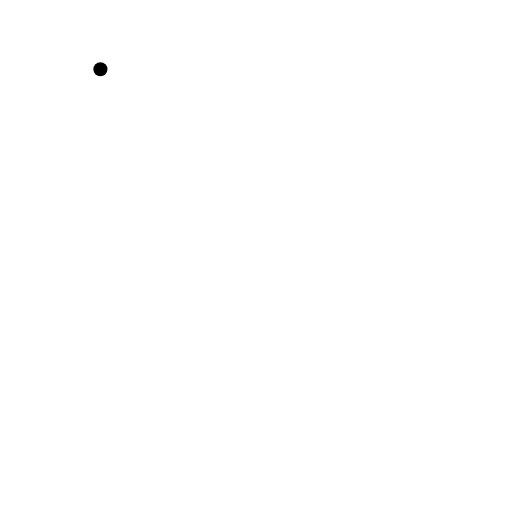
t = 0.00 s
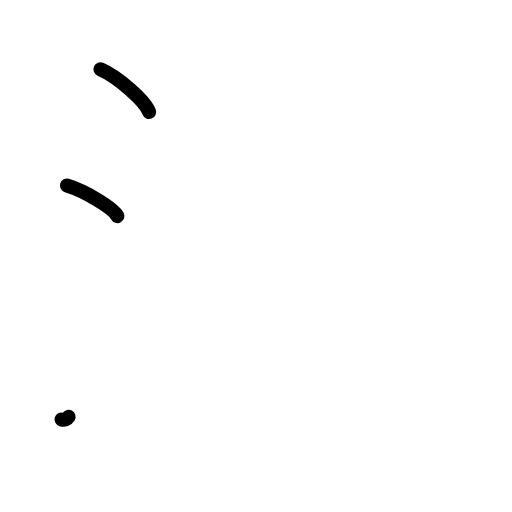
t = 2.25 s
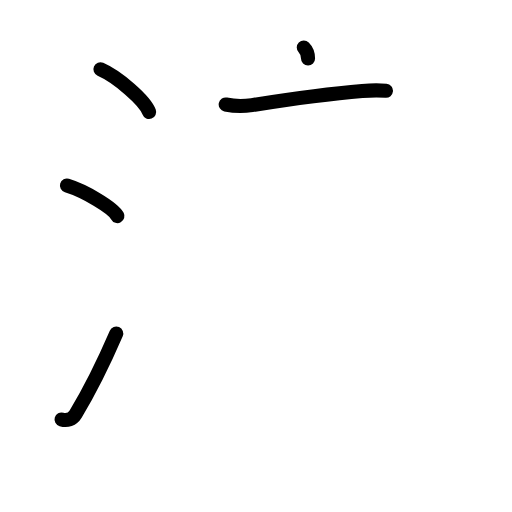
t = 4.38 s
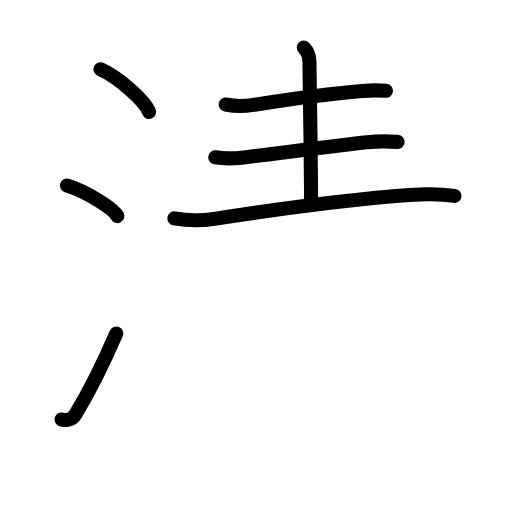
t = 6.58 s
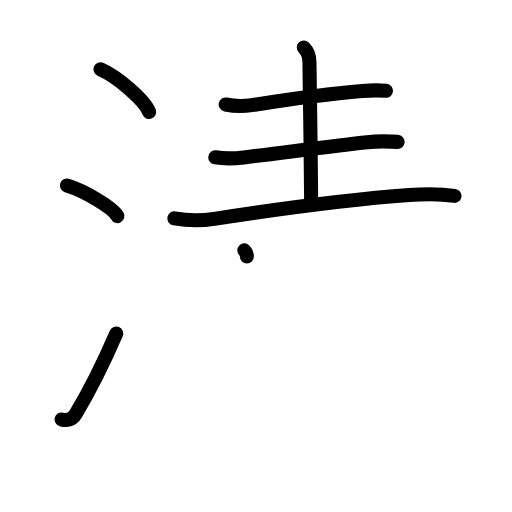
t = 7.17 s
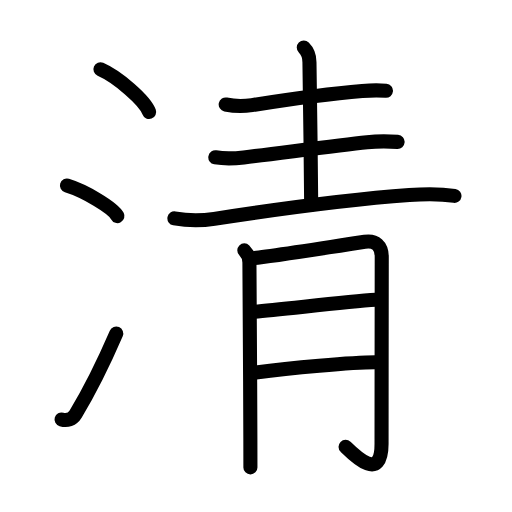
t = 11.00 s

The animated SVG that drew these frames (rendered in a browser with its animation timeline set to each time). Animation: 34 SMIL elements (animate=34); one cycle of 11.00 s.

<?xml version="1.0" encoding="UTF-8"?>
<!--
AniKanjiVG is licensed by CC-BY-SA Paul C. Sommerhoff (https://bitbucket.org/sommerhoff/anikanjivg).
AniKanjiVG uses KanjiVG which is licensed by CC-BY-SA Ulrich Apel (http://kanjivg.tagaini.net).
See also http://creativecommons.org/licenses/by-sa/3.0/
-->
<svg xmlns:kvg='http://kanjivg.tagaini.net' xmlns='http://www.w3.org/2000/svg' width='109' height='109' viewBox='0 0 109 109' style='fill:none;stroke:#000000;stroke-width:3;stroke-linecap:round;stroke-linejoin:round;' id="kvg:kanji_06e05"><g id="kvg:06e05" kvg:element="清"><g id="kvg:06e05-g1" kvg:element="氵" kvg:variant="true" kvg:original="水" kvg:position="left" kvg:radical="general"><path id="kvg:06e05-s1" kvg:type="㇔" d="M21.38,14.75c3.66,1.6,9.45,6.6,10.37,9.09"><animate attributeName="d" begin="0.0s" dur="1.0s" from="M21.38,14.75C21.38,14.75,21.38,14.75,21.38,14.75" to="M21.38,14.75c3.66,1.6,9.45,6.6,10.37,9.09" />
</path>
<path id="kvg:06e05-s2" kvg:type="㇔" d="M14.25,39.5c3.79,1.15,9.8,4.72,10.75,6.5"><animate attributeName="d" begin="1.0s" dur="1.0s" from="M14.25,39.5C14.25,39.5,14.25,39.5,14.25,39.5" to="M14.25,39.5c3.79,1.15,9.8,4.72,10.75,6.5" />
<animate attributeName="d" begin="0s" dur="1.0s" from="M-100,-100" to="M-100,-100" />
</path>
<path id="kvg:06e05-s3" kvg:type="㇀" d="M13.1,89.3c1.17,0.34,2.3,0,3-1.15c2.97-4.9,5.95-10.9,8.65-17.15"><animate attributeName="d" begin="2.0s" dur="0.5s" from="M13.1,89.3C13.1,89.3,13.1,89.3,13.1,89.3" to="M13.1,89.3c1.17,0.34,2.3,0,3-1.15" />
<animate attributeName="d" begin="2.5s" dur="0.5s" from="M13.1,89.3c1.17,0.34,2.3,0,3-1.15c0,0,0,0,0,0,0" to="M13.1,89.3c1.17,0.34,2.3,0,3-1.15c2.97-4.9,5.95-10.9,8.65-17.15" />
<animate attributeName="d" begin="0s" dur="2.0s" from="M-100,-100" to="M-100,-100" />
</path>
</g>
<g id="kvg:06e05-g2" kvg:element="青" kvg:position="right" kvg:phon="青"><g id="kvg:06e05-g3" kvg:position="top"><path id="kvg:06e05-s4" kvg:type="㇐" d="M48.05,22.25c1.82,0.38,3.85,0.4,5.59,0.13c7.11-1.12,17.36-2.5,23.48-3.01c1.69-0.14,3.35-0.19,5.05-0.05"><animate attributeName="d" begin="3.0s" dur="0.3333333333333333s" from="M48.05,22.25C48.05,22.25,48.05,22.25,48.05,22.25" to="M48.05,22.25c1.82,0.38,3.85,0.4,5.59,0.13" />
<animate attributeName="d" begin="3.3333333333333335s" dur="0.3333333333333333s" from="M48.05,22.25c1.82,0.38,3.85,0.4,5.59,0.13c0,0,0,0,0,0,0" to="M48.05,22.25c1.82,0.38,3.85,0.4,5.59,0.13c7.11-1.12,17.36-2.5,23.48-3.01" />
<animate attributeName="d" begin="3.6666666666666665s" dur="0.3333333333333333s" from="M48.05,22.25c1.82,0.38,3.85,0.4,5.59,0.13c7.11-1.12,17.36-2.5,23.48-3.01c0,0,0,0,0,0,0" to="M48.05,22.25c1.82,0.38,3.85,0.4,5.59,0.13c7.11-1.12,17.36-2.5,23.48-3.01c1.69-0.14,3.35-0.19,5.05-0.05" />
<animate attributeName="d" begin="0s" dur="3.0s" from="M-100,-100" to="M-100,-100" />
</path>
<path id="kvg:06e05-s5" kvg:type="㇑a" d="M64.67,10.13c0.85,0.85,1.21,1.99,1.21,3.1c0,3.65,0.37,22.77,0.37,30.39"><animate attributeName="d" begin="4.0s" dur="0.5s" from="M64.67,10.13C64.67,10.13,64.67,10.13,64.67,10.13" to="M64.67,10.13c0.85,0.85,1.21,1.99,1.21,3.1" />
<animate attributeName="d" begin="4.5s" dur="0.5s" from="M64.67,10.13c0.85,0.85,1.21,1.99,1.21,3.1c0,0,0,0,0,0,0" to="M64.67,10.13c0.85,0.85,1.21,1.99,1.21,3.1c0,3.65,0.37,22.77,0.37,30.39" />
<animate attributeName="d" begin="0s" dur="4.0s" from="M-100,-100" to="M-100,-100" />
</path>
<path id="kvg:06e05-s6" kvg:type="㇐" d="M45.84,33.49c2.29,0.39,4.15,0.25,6.06,0.02c7.48-0.89,19.54-2.51,26.25-3.23c2.08-0.22,4.4-0.21,6.5-0.08"><animate attributeName="d" begin="5.0s" dur="0.3333333333333333s" from="M45.84,33.49C45.84,33.49,45.84,33.49,45.84,33.49" to="M45.84,33.49c2.29,0.39,4.15,0.25,6.06,0.02" />
<animate attributeName="d" begin="5.333333333333333s" dur="0.3333333333333333s" from="M45.84,33.49c2.29,0.39,4.15,0.25,6.06,0.02c0,0,0,0,0,0,0" to="M45.84,33.49c2.29,0.39,4.15,0.25,6.06,0.02c7.48-0.89,19.54-2.51,26.25-3.23" />
<animate attributeName="d" begin="5.666666666666667s" dur="0.3333333333333333s" from="M45.84,33.49c2.29,0.39,4.15,0.25,6.06,0.02c7.48-0.89,19.54-2.51,26.25-3.23c0,0,0,0,0,0,0" to="M45.84,33.49c2.29,0.39,4.15,0.25,6.06,0.02c7.48-0.89,19.54-2.51,26.25-3.23c2.08-0.22,4.4-0.21,6.5-0.08" />
<animate attributeName="d" begin="0s" dur="5.0s" from="M-100,-100" to="M-100,-100" />
</path>
<path id="kvg:06e05-s7" kvg:type="㇐" d="M37.13,46.49c2.82,0.51,5.69,0.53,8.48,0.1c13.64-2.1,30.55-4.27,41.52-5.07c3.49-0.26,6.74-0.26,9.62,0.18"><animate attributeName="d" begin="6.0s" dur="0.3333333333333333s" from="M37.13,46.49C37.13,46.49,37.13,46.49,37.13,46.49" to="M37.13,46.49c2.82,0.51,5.69,0.53,8.48,0.1" />
<animate attributeName="d" begin="6.333333333333333s" dur="0.3333333333333333s" from="M37.13,46.49c2.82,0.51,5.69,0.53,8.48,0.1c0,0,0,0,0,0,0" to="M37.13,46.49c2.82,0.51,5.69,0.53,8.48,0.1c13.64-2.1,30.55-4.27,41.52-5.07" />
<animate attributeName="d" begin="6.666666666666667s" dur="0.3333333333333333s" from="M37.13,46.49c2.82,0.51,5.69,0.53,8.48,0.1c13.64-2.1,30.55-4.27,41.52-5.07c0,0,0,0,0,0,0" to="M37.13,46.49c2.82,0.51,5.69,0.53,8.48,0.1c13.64-2.1,30.55-4.27,41.52-5.07c3.49-0.26,6.74-0.26,9.62,0.18" />
<animate attributeName="d" begin="0s" dur="6.0s" from="M-100,-100" to="M-100,-100" />
</path>
</g>
<g id="kvg:06e05-g4" kvg:element="月" kvg:position="bottom"><path id="kvg:06e05-s8" kvg:type="㇑/㇒" d="M52.01,53.3c0.78,0.78,1.09,1.57,1.09,2.6c0,0.56,0.16,22.54,0.2,37.47c0.01,2.23,0.01,4.31,0.01,6.13"><animate attributeName="d" begin="7.0s" dur="0.3333333333333333s" from="M52.01,53.3C52.01,53.3,52.01,53.3,52.01,53.3" to="M52.01,53.3c0.78,0.78,1.09,1.57,1.09,2.6" />
<animate attributeName="d" begin="7.333333333333333s" dur="0.3333333333333333s" from="M52.01,53.3c0.78,0.78,1.09,1.57,1.09,2.6c0,0,0,0,0,0,0" to="M52.01,53.3c0.78,0.78,1.09,1.57,1.09,2.6c0,0.56,0.16,22.54,0.2,37.47" />
<animate attributeName="d" begin="7.666666666666667s" dur="0.3333333333333333s" from="M52.01,53.3c0.78,0.78,1.09,1.57,1.09,2.6c0,0.56,0.16,22.54,0.2,37.47c0,0,0,0,0,0,0" to="M52.01,53.3c0.78,0.78,1.09,1.57,1.09,2.6c0,0.56,0.16,22.54,0.2,37.47c0.01,2.23,0.01,4.31,0.01,6.13" />
<animate attributeName="d" begin="0s" dur="7.0s" from="M-100,-100" to="M-100,-100" />
</path>
<path id="kvg:06e05-s9" kvg:type="㇆a" d="M54.18,54.92c2.17-0.15,21.87-3.19,23.47-3.44c2.35-0.36,3.62,0.89,3.62,3.19c0,5.33-0.04,26.58-0.04,39.81c0,8.14-5.48,2.77-7.66,0.64"><animate attributeName="d" begin="8.0s" dur="0.25s" from="M54.18,54.92C54.18,54.92,54.18,54.92,54.18,54.92" to="M54.18,54.92c2.17-0.15,21.87-3.19,23.47-3.44" />
<animate attributeName="d" begin="8.25s" dur="0.25s" from="M54.18,54.92c2.17-0.15,21.87-3.19,23.47-3.44c0,0,0,0,0,0,0" to="M54.18,54.92c2.17-0.15,21.87-3.19,23.47-3.44c2.35-0.36,3.62,0.89,3.62,3.19" />
<animate attributeName="d" begin="8.5s" dur="0.25s" from="M54.18,54.92c2.17-0.15,21.87-3.19,23.47-3.44c2.35-0.36,3.62,0.89,3.62,3.19c0,0,0,0,0,0,0" to="M54.18,54.92c2.17-0.15,21.87-3.19,23.47-3.44c2.35-0.36,3.62,0.89,3.62,3.19c0,5.33-0.04,26.58-0.04,39.81" />
<animate attributeName="d" begin="8.75s" dur="0.25s" from="M54.18,54.92c2.17-0.15,21.87-3.19,23.47-3.44c2.35-0.36,3.62,0.89,3.62,3.19c0,5.33-0.04,26.58-0.04,39.81c0,0,0,0,0,0,0" to="M54.18,54.92c2.17-0.15,21.87-3.19,23.47-3.44c2.35-0.36,3.62,0.89,3.62,3.19c0,5.33-0.04,26.58-0.04,39.81c0,8.14-5.48,2.77-7.66,0.64" />
<animate attributeName="d" begin="0s" dur="8.0s" from="M-100,-100" to="M-100,-100" />
</path>
<path id="kvg:06e05-s10" kvg:type="㇐a" d="M54.18,66.35c5.94-0.47,19.07-2.1,25.83-2.53"><animate attributeName="d" begin="9.0s" dur="1.0s" from="M54.18,66.35C54.18,66.35,54.18,66.35,54.18,66.35" to="M54.18,66.35c5.94-0.47,19.07-2.1,25.83-2.53" />
<animate attributeName="d" begin="0s" dur="9.0s" from="M-100,-100" to="M-100,-100" />
</path>
<path id="kvg:06e05-s11" kvg:type="㇐a" d="M54.48,79.28c7.02-0.9,20.42-2.16,25.42-2.16"><animate attributeName="d" begin="10.0s" dur="1.0s" from="M54.48,79.28C54.48,79.28,54.48,79.28,54.48,79.28" to="M54.48,79.28c7.02-0.9,20.42-2.16,25.42-2.16" />
<animate attributeName="d" begin="0s" dur="10.0s" from="M-100,-100" to="M-100,-100" />
</path>
</g>
</g>
</g>
</svg>
